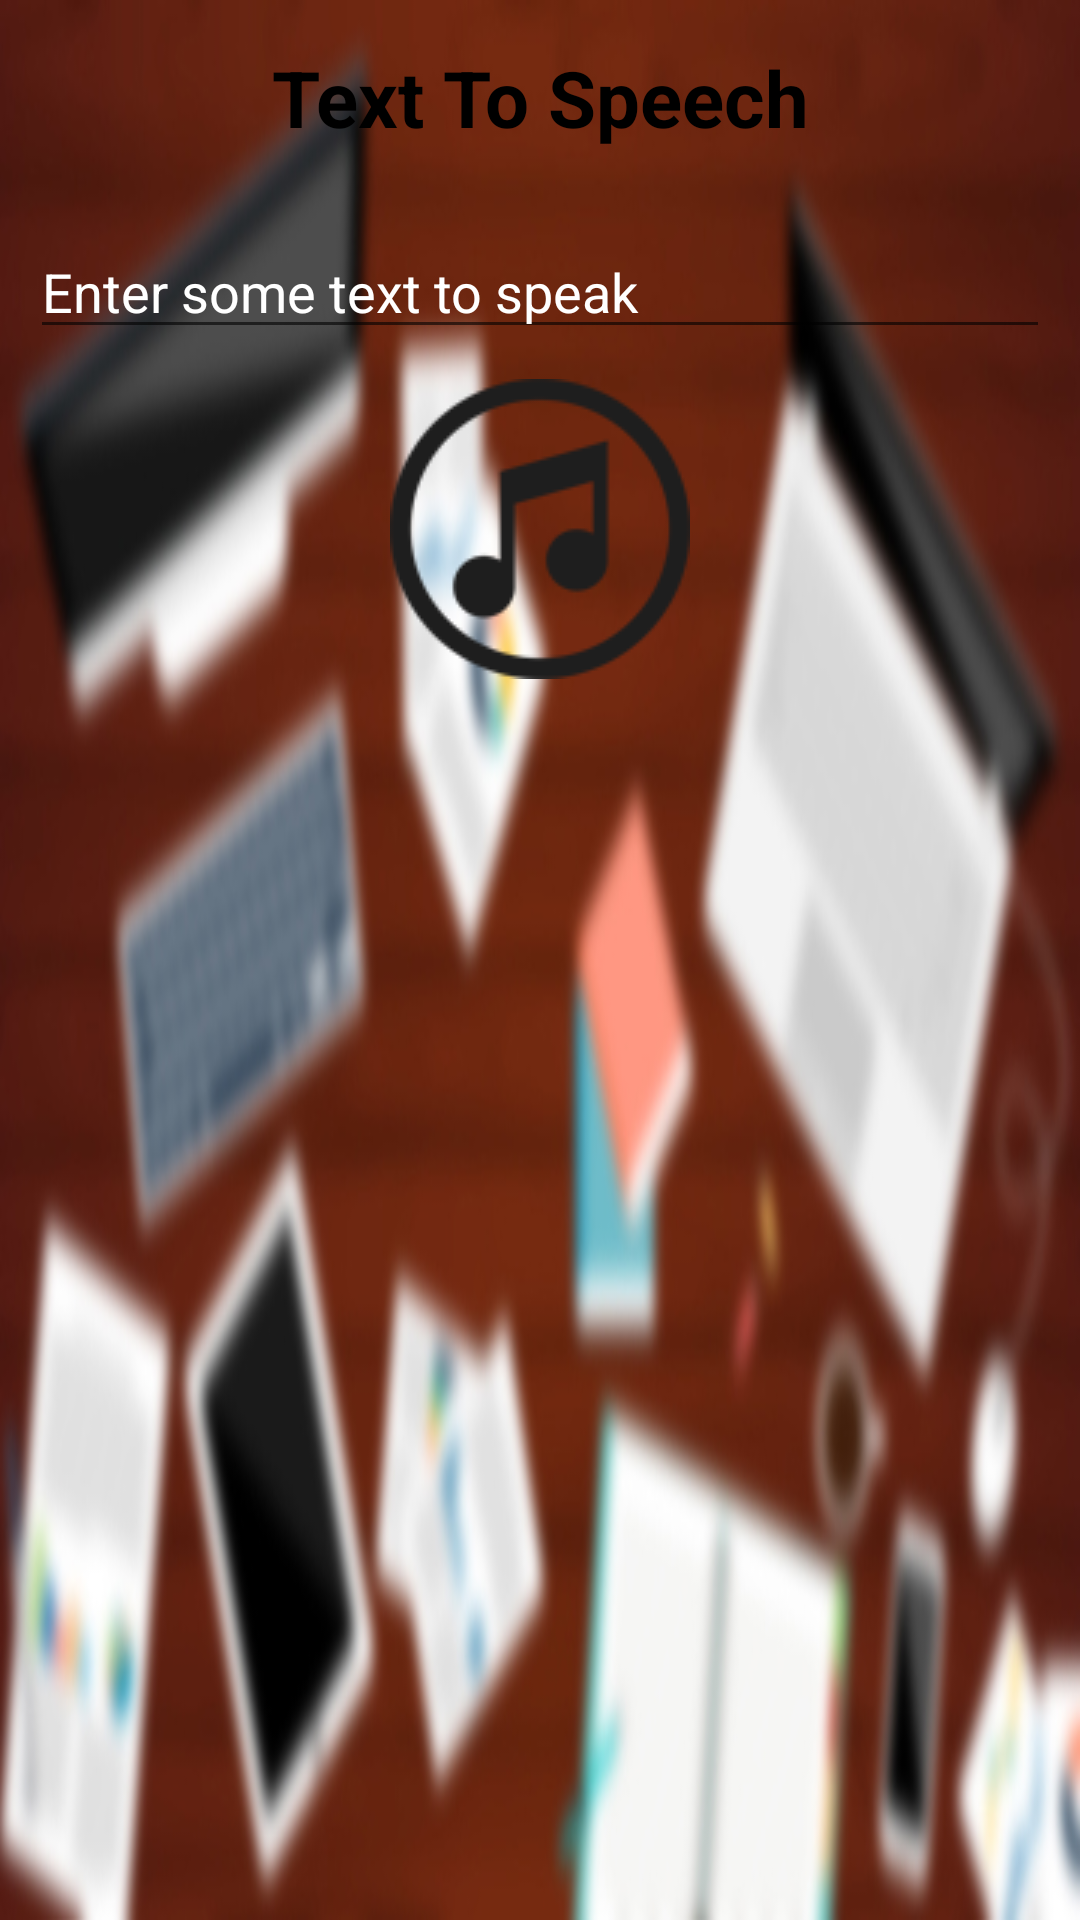

Android layout source for this screen:
<!-- AndroidManifest.xml: application theme AppTheme -->
<!-- res/layout/tts.xml -->
<?xml version="1.0" encoding="utf-8"?>
<LinearLayout xmlns:android="http://schemas.android.com/apk/res/android"
    android:orientation="vertical"
    android:layout_width="match_parent"
    android:layout_height="match_parent"
    android:background="@drawable/bg1">

    <TextView android:layout_width="fill_parent"
        android:layout_height="wrap_content"
        android:text="@string/textto"
        android:padding="15dip"
        android:textColor="#000000"
        android:textSize="26dip"
        android:gravity="center"
        android:textStyle="bold"/>

    <EditText android:id="@+id/txtText"
        android:layout_width="fill_parent"
        android:layout_height="wrap_content"
        android:textColorHint="@color/white"
        android:hint="@string/etTts"
        android:layout_marginTop="20dip"
        android:layout_margin="10dip"/>

    <ImageButton
        android:id="@+id/btnSpeak"
        android:layout_width="match_parent"
        android:layout_height="wrap_content"
        android:background="@null"
        android:src="@drawable/sound"
        android:contentDescription="Button Speak" />

</LinearLayout>
<!-- resources referenced by this layout -->
<resources>
  <color name="white">#ffffff</color>
  <!-- drawable bg1: jpg bitmap (drawable, 112744 bytes) -->
  <!-- drawable sound: png bitmap (drawable, 6057 bytes) -->
  <string name="etTts">Enter some text to speak</string>
  <string name="textto">Text To Speech</string>
  <style name="AppTheme" parent="Theme.AppCompat.Light.DarkActionBar">
          
          <item name="colorPrimary">@color/darkred</item>
          <item name="colorPrimaryDark">@color/red</item>
          <item name="colorAccent">@color/colorAccent</item>
      </style>
  <item name="darkred" type="color">#FFCC0000</item>
  <item name="red" type="color">#FFFF4444</item>
  <color name="colorAccent">#FF4081</color>
</resources>
